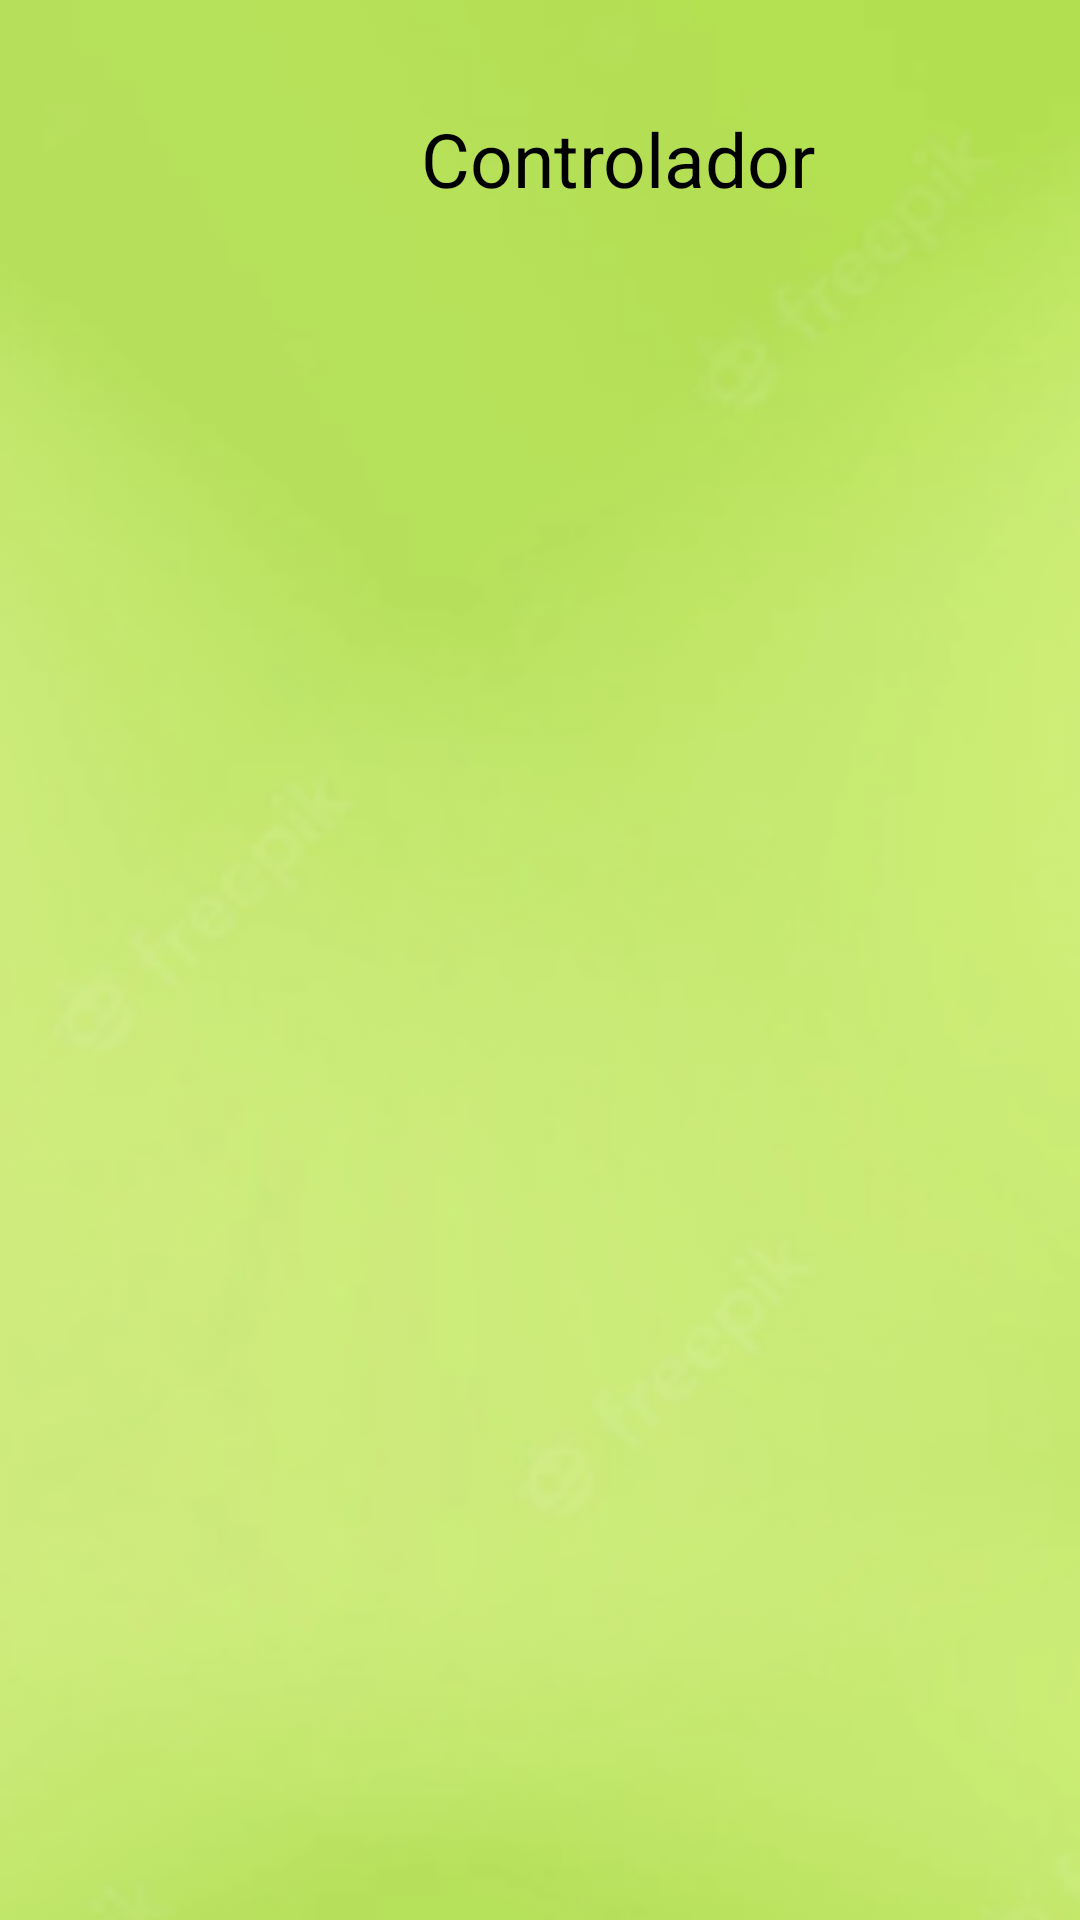

The Android layout XML behind this screen, and the referenced resources:
<!-- AndroidManifest.xml: application theme Theme.GreenPlant -->
<!-- res/layout/activity_detalle_controlador.xml -->
<?xml version="1.0" encoding="utf-8"?>
<androidx.constraintlayout.widget.ConstraintLayout xmlns:android="http://schemas.android.com/apk/res/android"
    xmlns:app="http://schemas.android.com/apk/res-auto"
    xmlns:tools="http://schemas.android.com/tools"
    android:layout_width="match_parent"
    android:layout_height="match_parent"
    tools:context=".DetalleControlador">


    <ImageView
        android:id="@+id/imageView2"
        android:layout_width="412dp"
        android:layout_height="741dp"
        android:scaleType="centerCrop"
        app:layout_constraintBottom_toBottomOf="parent"
        app:layout_constraintEnd_toEndOf="parent"
        app:layout_constraintHorizontal_bias="1.0"
        app:layout_constraintStart_toStartOf="parent"

        app:layout_constraintTop_toTopOf="parent"
        app:srcCompat="@drawable/background_green" />

    <TextView
        android:id="@+id/tvShowControlador"
        android:layout_width="296dp"
        android:layout_height="86dp"
        android:layout_marginStart="58dp"
        android:layout_marginTop="36dp"
        android:layout_marginEnd="58dp"
        android:text="Controlador"
        android:textAlignment="center"
        android:textColor="#000000"
        android:textSize="25sp"
        app:layout_constraintEnd_toEndOf="parent"
        app:layout_constraintHorizontal_bias="0.0"
        app:layout_constraintStart_toStartOf="parent"
        app:layout_constraintTop_toTopOf="parent" />

    <TextView
        android:id="@+id/tvResultadoContr"
        android:layout_width="279dp"
        android:layout_height="163dp"
        android:layout_marginStart="80dp"
        android:layout_marginTop="236dp"
        android:textAlignment="center"
        android:textColor="#000000"
        android:textSize="15sp"
        app:layout_constraintStart_toStartOf="@+id/imageView2"
        app:layout_constraintTop_toTopOf="@+id/imageView2" />

</androidx.constraintlayout.widget.ConstraintLayout>
<!-- resources referenced by this layout -->
<resources>
  <!-- drawable background_green: png bitmap (drawable-v24, 48799 bytes) -->
  <style name="Theme.GreenPlant" parent="Theme.MaterialComponents.DayNight.DarkActionBar">
          
          <item name="colorPrimary">@color/purple_500</item>
          <item name="colorPrimaryVariant">@color/purple_700</item>
          <item name="colorOnPrimary">@color/white</item>
          
          <item name="colorSecondary">@color/teal_200</item>
          <item name="colorSecondaryVariant">@color/teal_700</item>
          <item name="colorOnSecondary">@color/black</item>
          
          <item name="android:statusBarColor">?attr/colorPrimaryVariant</item>
          
      </style>
  <!-- not gathered from this repository: default colours our renderer supplied (Android Studio template values) -->
  <color name="purple_500">#FF6200EE</color>
  <color name="purple_700">#FF3700B3</color>
  <color name="teal_200">#FF03DAC5</color>
  <color name="teal_700">#FF018786</color>
  <color name="black">#FF000000</color>
  <color name="white">#FFFFFFFF</color>
</resources>
